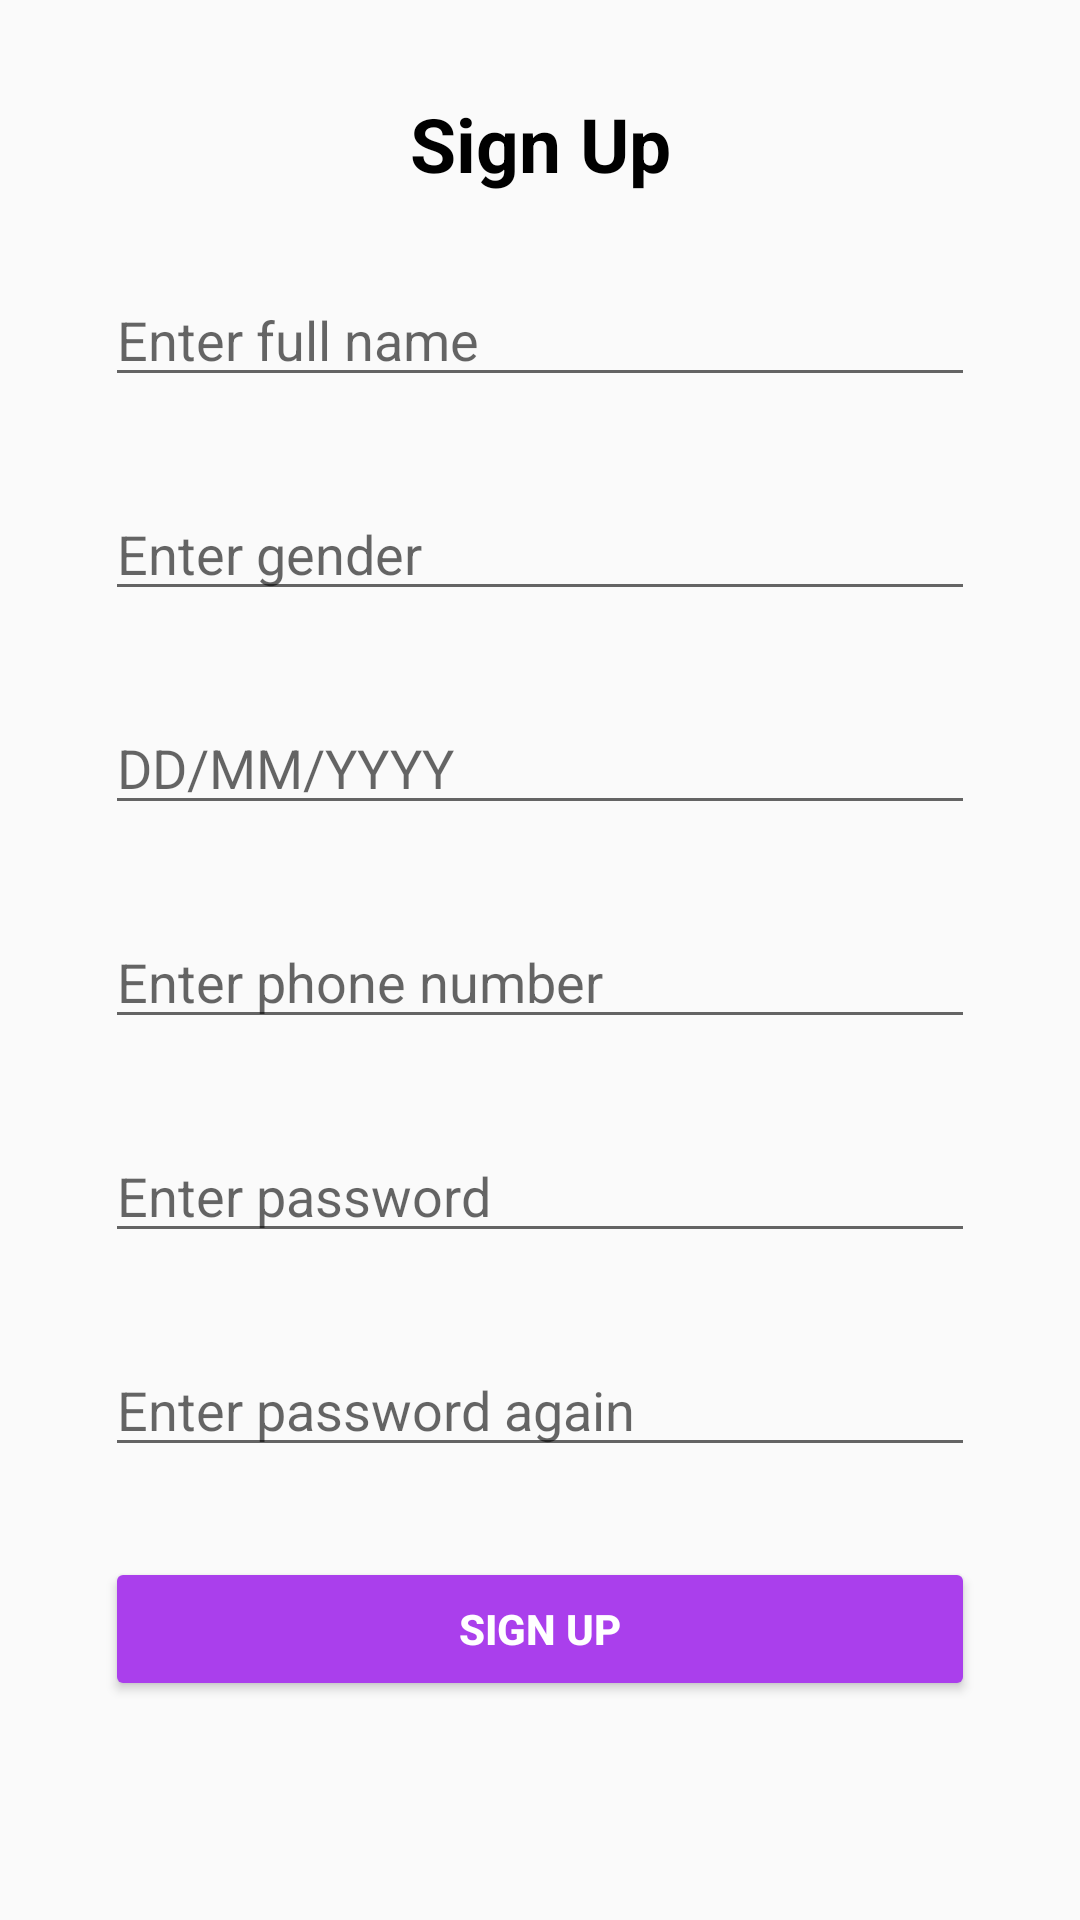

Write the Android layout XML for this screen, with the resource values it uses.
<!-- AndroidManifest.xml: application theme Theme.AppCompat.Light.NoActionBar -->
<!-- res/layout/signup_activity.xml -->
<?xml version="1.0" encoding="utf-8"?>
<LinearLayout xmlns:android="http://schemas.android.com/apk/res/android"
    android:layout_width="match_parent"
    android:layout_height="match_parent"
    xmlns:app="http://schemas.android.com/apk/res-auto"
    android:orientation="vertical"
    android:padding="20dp">
    <androidx.appcompat.widget.Toolbar
        android:id="@+id/message_toolbar"
        android:layout_width="match_parent"
        android:layout_height="wrap_content"
        android:minHeight="?attr/actionBarSize"
        android:elevation="4dp"
        app:contentInsetStart="-10dp">
        <ImageView
            android:layout_width="20dp"
            android:layout_height="20dp"
            android:src="@drawable/arrow_left"
            android:id="@+id/back_signup"
            android:outlineAmbientShadowColor="@color/black"/>
        <TextView
            android:layout_width="wrap_content"
            android:layout_height="wrap_content"
            android:text="Sign Up"
            android:textColor="@color/black"
            android:textSize="25dp"
            android:textStyle="bold"
            android:layout_gravity="center"/>
    </androidx.appcompat.widget.Toolbar>

    <EditText
        android:id="@+id/editFullname"
        android:layout_width="match_parent"
        android:layout_height="wrap_content"
        android:layout_margin="15dp"
        android:hint="Enter full name"
        android:textColor="@color/black" />

    <EditText
        android:layout_width="match_parent"
        android:layout_height="wrap_content"
        android:hint="Enter gender"
        android:id="@+id/editGender"
        android:layout_margin="15dp"
        android:textColor="@color/black"/>
    <EditText
        android:layout_width="match_parent"
        android:layout_height="wrap_content"
        android:hint="DD/MM/YYYY"
        android:layout_margin="15dp"
        android:id="@+id/editDate"
        android:textColor="@color/black"
        android:inputType="date"/>
    <EditText
        android:layout_width="match_parent"
        android:layout_height="wrap_content"
        android:hint="Enter phone number"
        android:layout_margin="15dp"
        android:id="@+id/editPhoneNumber"
        android:textColor="@color/black"
        android:inputType="phone"/>
    <EditText
        android:layout_width="match_parent"
        android:layout_height="wrap_content"
        android:hint="Enter password"
        android:layout_margin="15dp"
        android:id="@+id/editPassword"
        android:textColor="@color/black"
        android:inputType="textPassword"/>
    <EditText
        android:layout_width="match_parent"
        android:layout_height="wrap_content"
        android:hint="Enter password again"
        android:layout_margin="15dp"
        android:id="@+id/editConPassword"
        android:textColor="@color/black"
        android:inputType="textPassword"/>















    <Button
        android:layout_width="match_parent"
        android:layout_height="wrap_content"
        android:layout_margin="15dp"
        android:id="@+id/signUpButton"
        android:padding="10dp"
        android:text="SIGN UP"
        android:textColor="@color/white"
        android:backgroundTint="@color/purple_2"
        android:textStyle="bold"/>



































</LinearLayout>
<!-- resources referenced by this layout -->
<resources>
  <color name="black">#FF000000</color>
  <color name="purple_2">#AA3FEC</color>
  <color name="white">#FFFFFFFF</color>
  <!-- drawable facebook_logo1: png bitmap (drawable, 1123 bytes) -->
  <!-- drawable google_logo1: png bitmap (drawable, 1931 bytes) -->
</resources>
